Image classification data set "data" (Marshall-mk/EggPlantDisease on GitHub). Class labels (7): healthy leaf, insect pest disease, leaf spot disease, mosaic virus disease, small leaf disease, white mold disease, wilt disease.

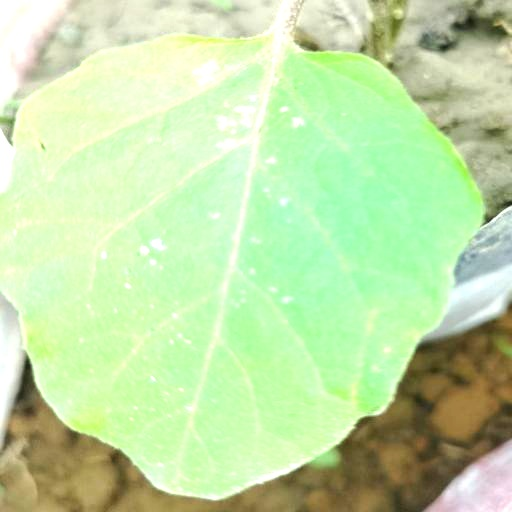
Label: white mold disease

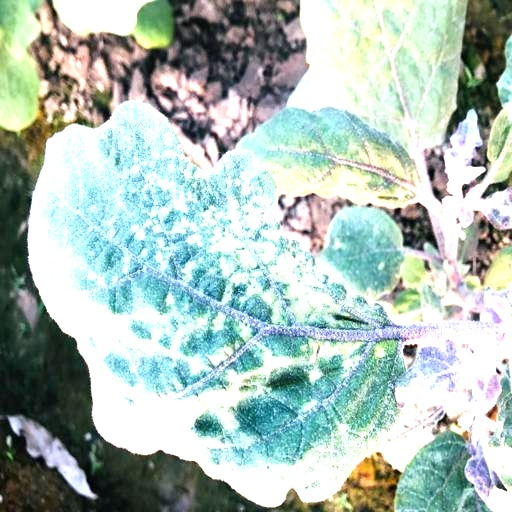
Label: mosaic virus disease

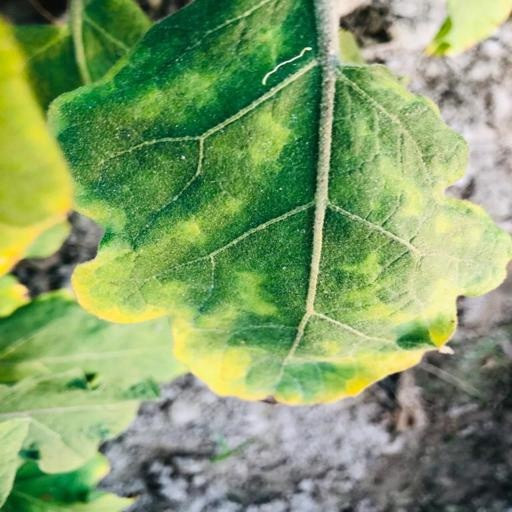
Label: leaf spot disease

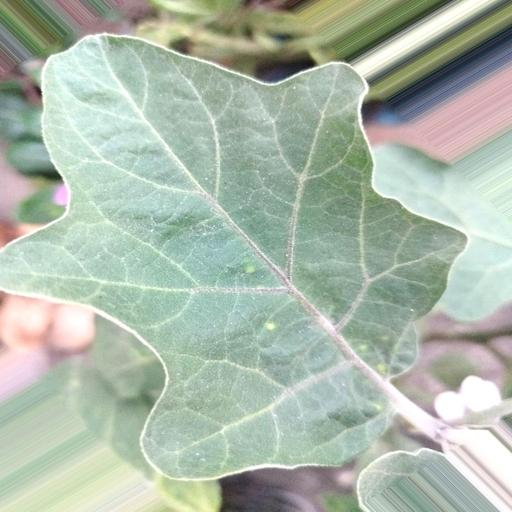
Label: healthy leaf

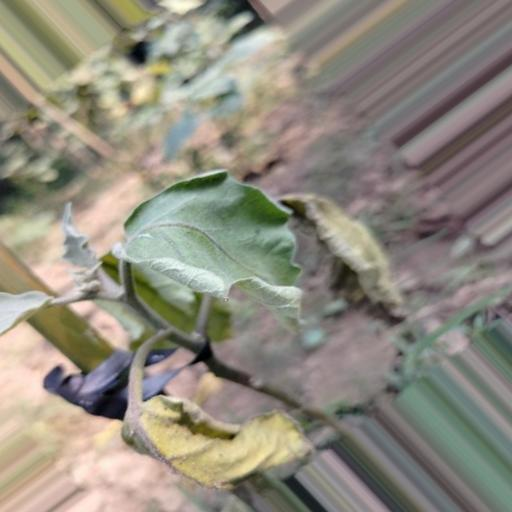
Label: wilt disease

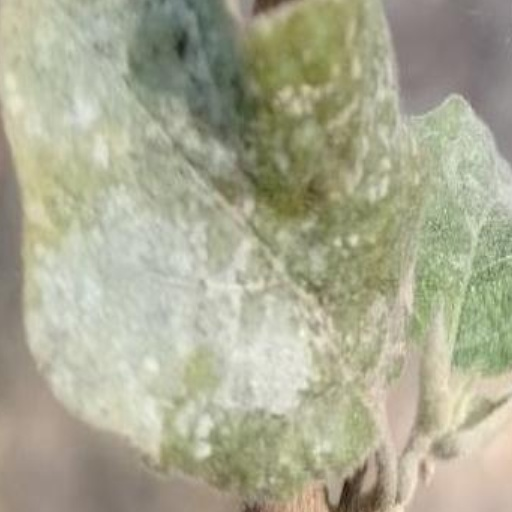
Label: small leaf disease
